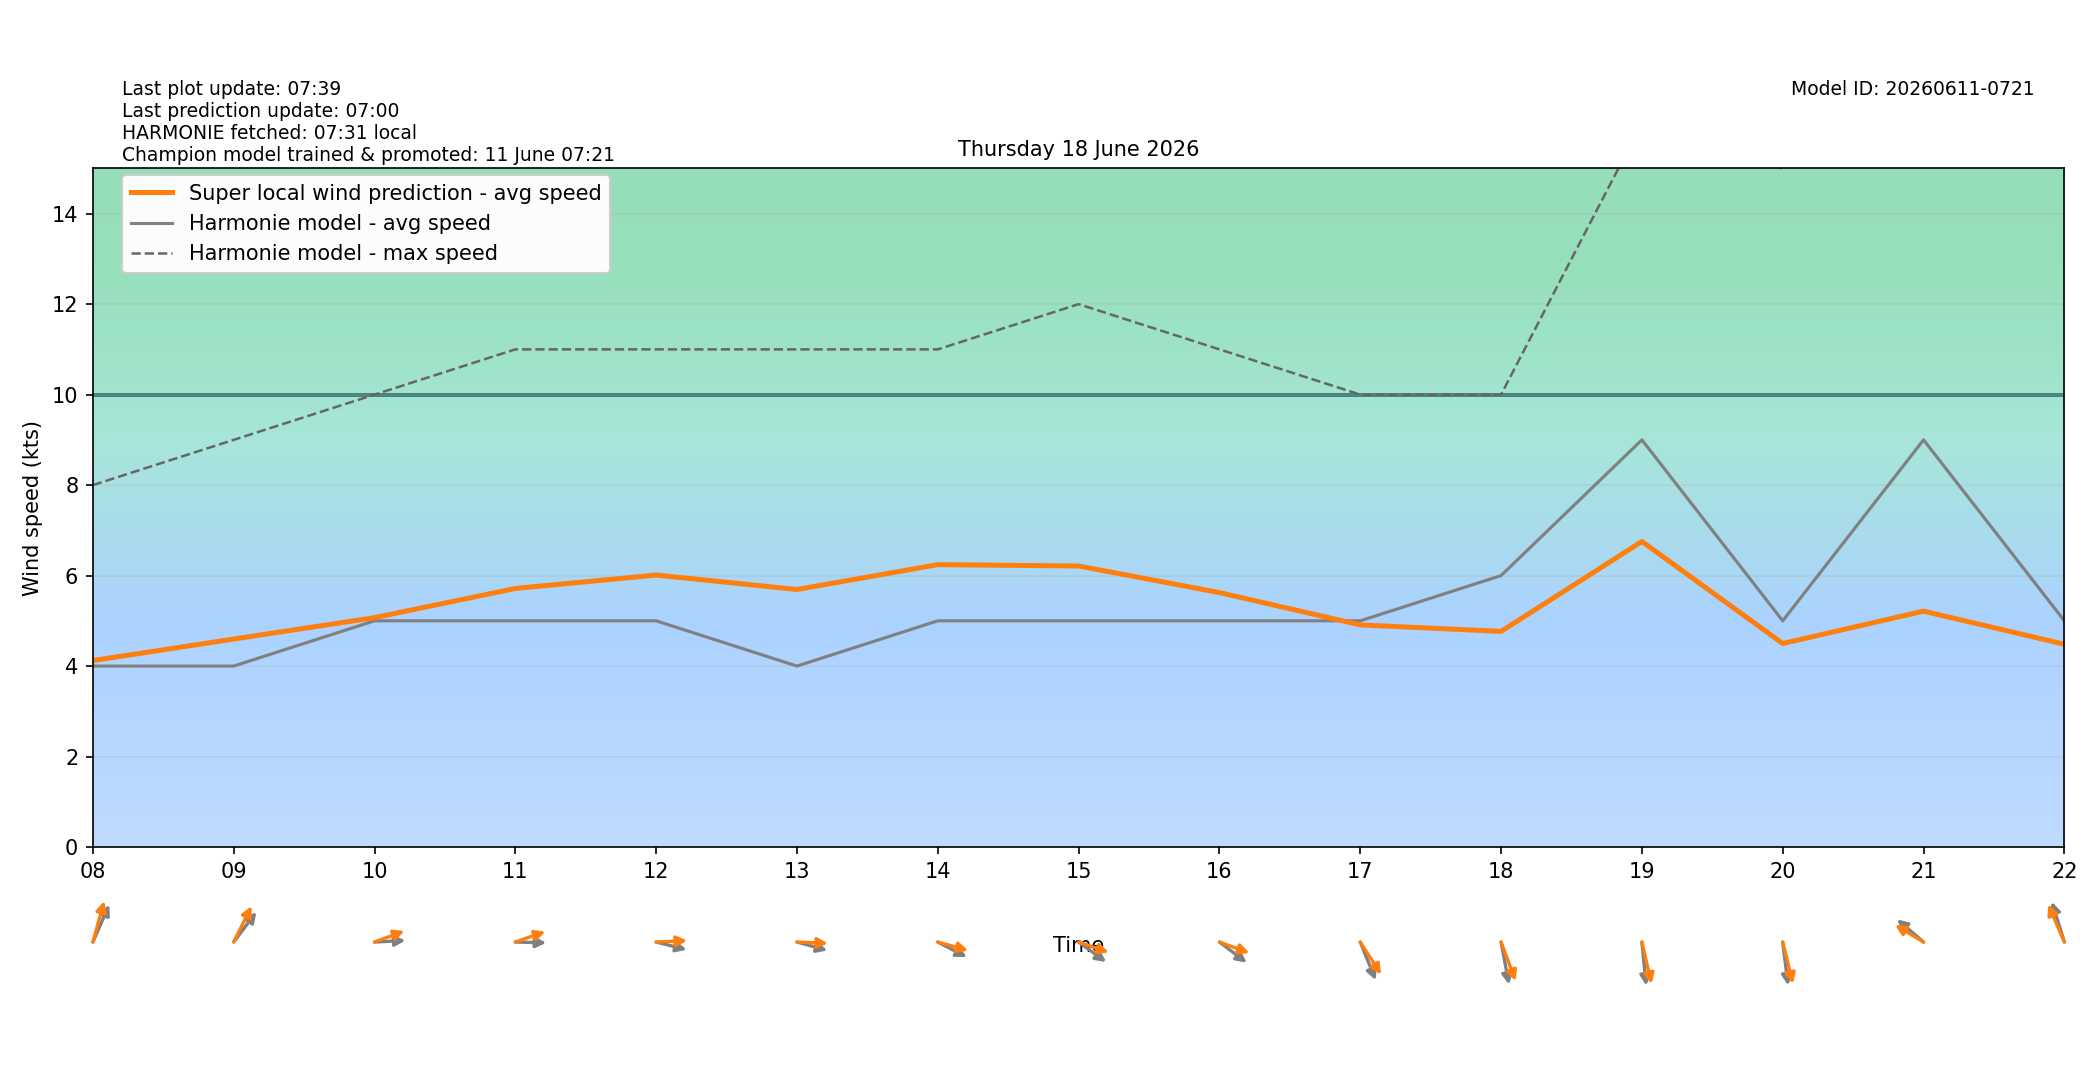

The table this chart was drawn from, first rows:
target_time_utc, target_time_local, hour_utc, hour_local, forecast_wind_speed, forecast_wind_min, forecast_wind_max, lstm_pred_wind_speed, delta_speed_lstm_minus_forecast, forecast_wind_dir_deg, lstm_pred_wind_dir_deg, delta_dir_lstm_minus_forecast
2026-06-17T22:00:00Z, 2026-06-18T00:00:00+0200, 22, 00, 6.0, 6.0, 11.0, 3.754, -2.246, 235.0, 235.2, 0.1787
2026-06-17T23:00:00Z, 2026-06-18T01:00:00+0200, 23, 01, 6.0, 6.0, 11.0, 3.729, -2.271, 232.0, 227.6, -4.375
2026-06-18T00:00:00Z, 2026-06-18T02:00:00+0200, 00, 02, 5.0, 5.0, 10.0, 3.11, -1.89, 224.0, 219, -5.024
2026-06-18T01:00:00Z, 2026-06-18T03:00:00+0200, 01, 03, 5.0, 5.0, 8.0, 3.028, -1.972, 207.0, 203.8, -3.25
2026-06-18T02:00:00Z, 2026-06-18T04:00:00+0200, 02, 04, 5.0, 5.0, 9.0, 3.31, -1.69, 206.0, 199.3, -6.748
2026-06-18T03:00:00Z, 2026-06-18T05:00:00+0200, 03, 05, 5.0, 5.0, 8.0, 3.208, -1.792, 232.0, 223.6, -8.411
2026-06-18T04:00:00Z, 2026-06-18T06:00:00+0200, 04, 06, 5.0, 5.0, 8.0, 3.6, -1.4, 224.0, 214.4, -9.641
2026-06-18T05:00:00Z, 2026-06-18T07:00:00+0200, 05, 07, 4.0, 4.0, 8.0, 3.556, -0.4443, 216.0, 206.6, -9.41
2026-06-18T06:00:00Z, 2026-06-18T08:00:00+0200, 06, 08, 4.0, 4.0, 8.0, 4.122, 0.1217, 212.0, 201.6, -10.4
2026-06-18T07:00:00Z, 2026-06-18T09:00:00+0200, 07, 09, 4.0, 4.0, 9.0, 4.597, 0.5971, 227.0, 215.4, -11.62
2026-06-18T08:00:00Z, 2026-06-18T10:00:00+0200, 08, 10, 5.0, 5.0, 10.0, 5.071, 0.07081, 268.0, 255.5, -12.49
2026-06-18T09:00:00Z, 2026-06-18T11:00:00+0200, 09, 11, 5.0, 5.0, 11.0, 5.715, 0.715, 271.0, 256.2, -14.77
2026-06-18T10:00:00Z, 2026-06-18T12:00:00+0200, 10, 12, 5.0, 5.0, 11.0, 6.012, 1.012, 280.0, 268.2, -11.84
2026-06-18T11:00:00Z, 2026-06-18T13:00:00+0200, 11, 13, 4.0, 4.0, 11.0, 5.692, 1.692, 281.0, 271.7, -9.346
2026-06-18T12:00:00Z, 2026-06-18T14:00:00+0200, 12, 14, 5.0, 5.0, 11.0, 6.242, 1.242, 290.0, 281.1, -8.925
2026-06-18T13:00:00Z, 2026-06-18T15:00:00+0200, 13, 15, 5.0, 5.0, 12.0, 6.211, 1.211, 297.0, 283.6, -13.36
2026-06-18T14:00:00Z, 2026-06-18T16:00:00+0200, 14, 16, 5.0, 5.0, 11.0, 5.624, 0.6241, 298.0, 284.4, -13.57
2026-06-18T15:00:00Z, 2026-06-18T17:00:00+0200, 15, 17, 5.0, 5.0, 10.0, 4.91, -0.09048, 330.0, 317.7, -12.31
2026-06-18T16:00:00Z, 2026-06-18T18:00:00+0200, 16, 18, 6.0, 6.0, 10.0, 4.766, -1.234, 345.0, 332, -13.04
2026-06-18T17:00:00Z, 2026-06-18T19:00:00+0200, 17, 19, 9.0, 9.0, 16.0, 6.754, -2.246, 352.0, 341.7, -10.25
2026-06-18T18:00:00Z, 2026-06-18T20:00:00+0200, 18, 20, 5.0, 5.0, 15.0, 4.498, -0.502, 350.0, 340.7, -9.337
2026-06-18T19:00:00Z, 2026-06-18T21:00:00+0200, 19, 21, 9.0, 9.0, 18.0, 5.214, -3.786, 121.0, 112.9, -8.073
2026-06-18T20:00:00Z, 2026-06-18T22:00:00+0200, 20, 22, 5.0, 5.0, 18.0, 4.482, -0.518, 156.0, 148.4, -7.611
2026-06-18T21:00:00Z, 2026-06-18T23:00:00+0200, 21, 23, 6.0, 6.0, 10.0, 2.598, -3.402, 115.0, 107.1, -7.916
